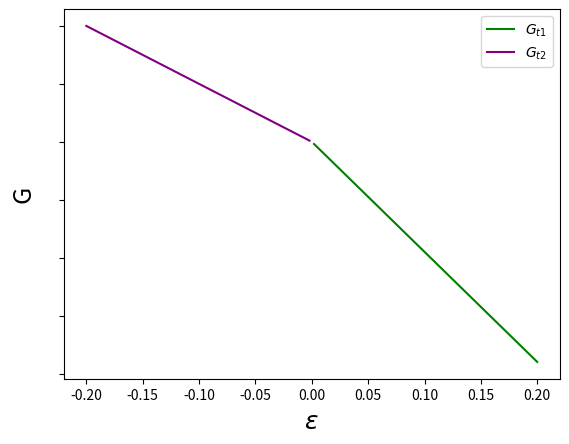

This figure's Python source:
import matplotlib.pyplot as plt
import numpy as np
import pandas as pd 
import matplotlib.pyplot as plt
import math
from scipy.stats import norm
from scipy.optimize import curve_fit 


x = np.linspace(-0.20, 0.20, 100)


x1 = x[x>0.0]
y1 = -38*x1

x2 = x[x<0.0]
y2 = -20*x2

#x3 = x[(x>=0)&(x<0.1)]
#y3 = -8*x3+12

#x4 = x[(x<=0)&(x>-0.1)]
#y4 = -30*x4+12

fig, ax = plt.subplots(1, 1)
ax.plot(x1, y1, '-', markersize=100, c='green', label = r"$G_{t1}$")
ax.plot(x2, y2, '-', markersize=100, c='purple', label = r"$G_{t2}$")
#ax.plot(x4, y4, '-', markersize=100, c='green', label = r"$G_{3}$")
#ax.plot(x2, y2, '-', markersize=100, c='purple', label = r"$G_{4}$")

plt.xlabel(r"$\varepsilon$", fontsize = 18)
plt.ylabel(r"G", fontsize = 18)
plt.yticks(color="None")
ax.legend()
fig.savefig("remo_ten_freeenergy_strain_noy.png")
plt.show()
